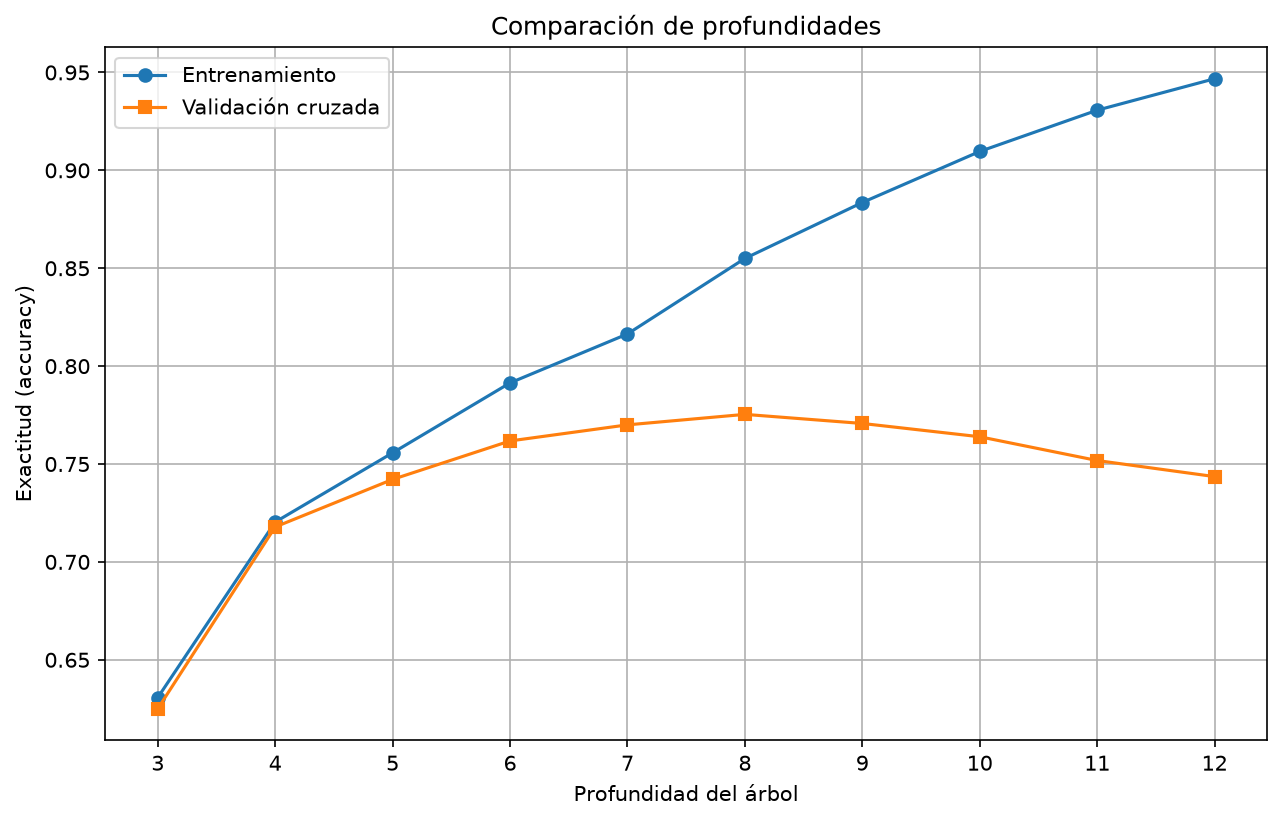

Data behind this chart, as committed beside it:
profundidad, precision_entrenamiento, precision_validacion
3, 0.6307, 0.625
4, 0.7204, 0.7179
5, 0.7557, 0.7421
6, 0.7914, 0.7618
7, 0.8164, 0.77
8, 0.855, 0.7754
9, 0.8836, 0.7707
10, 0.9096, 0.7639
11, 0.9307, 0.7518
12, 0.9468, 0.7436
